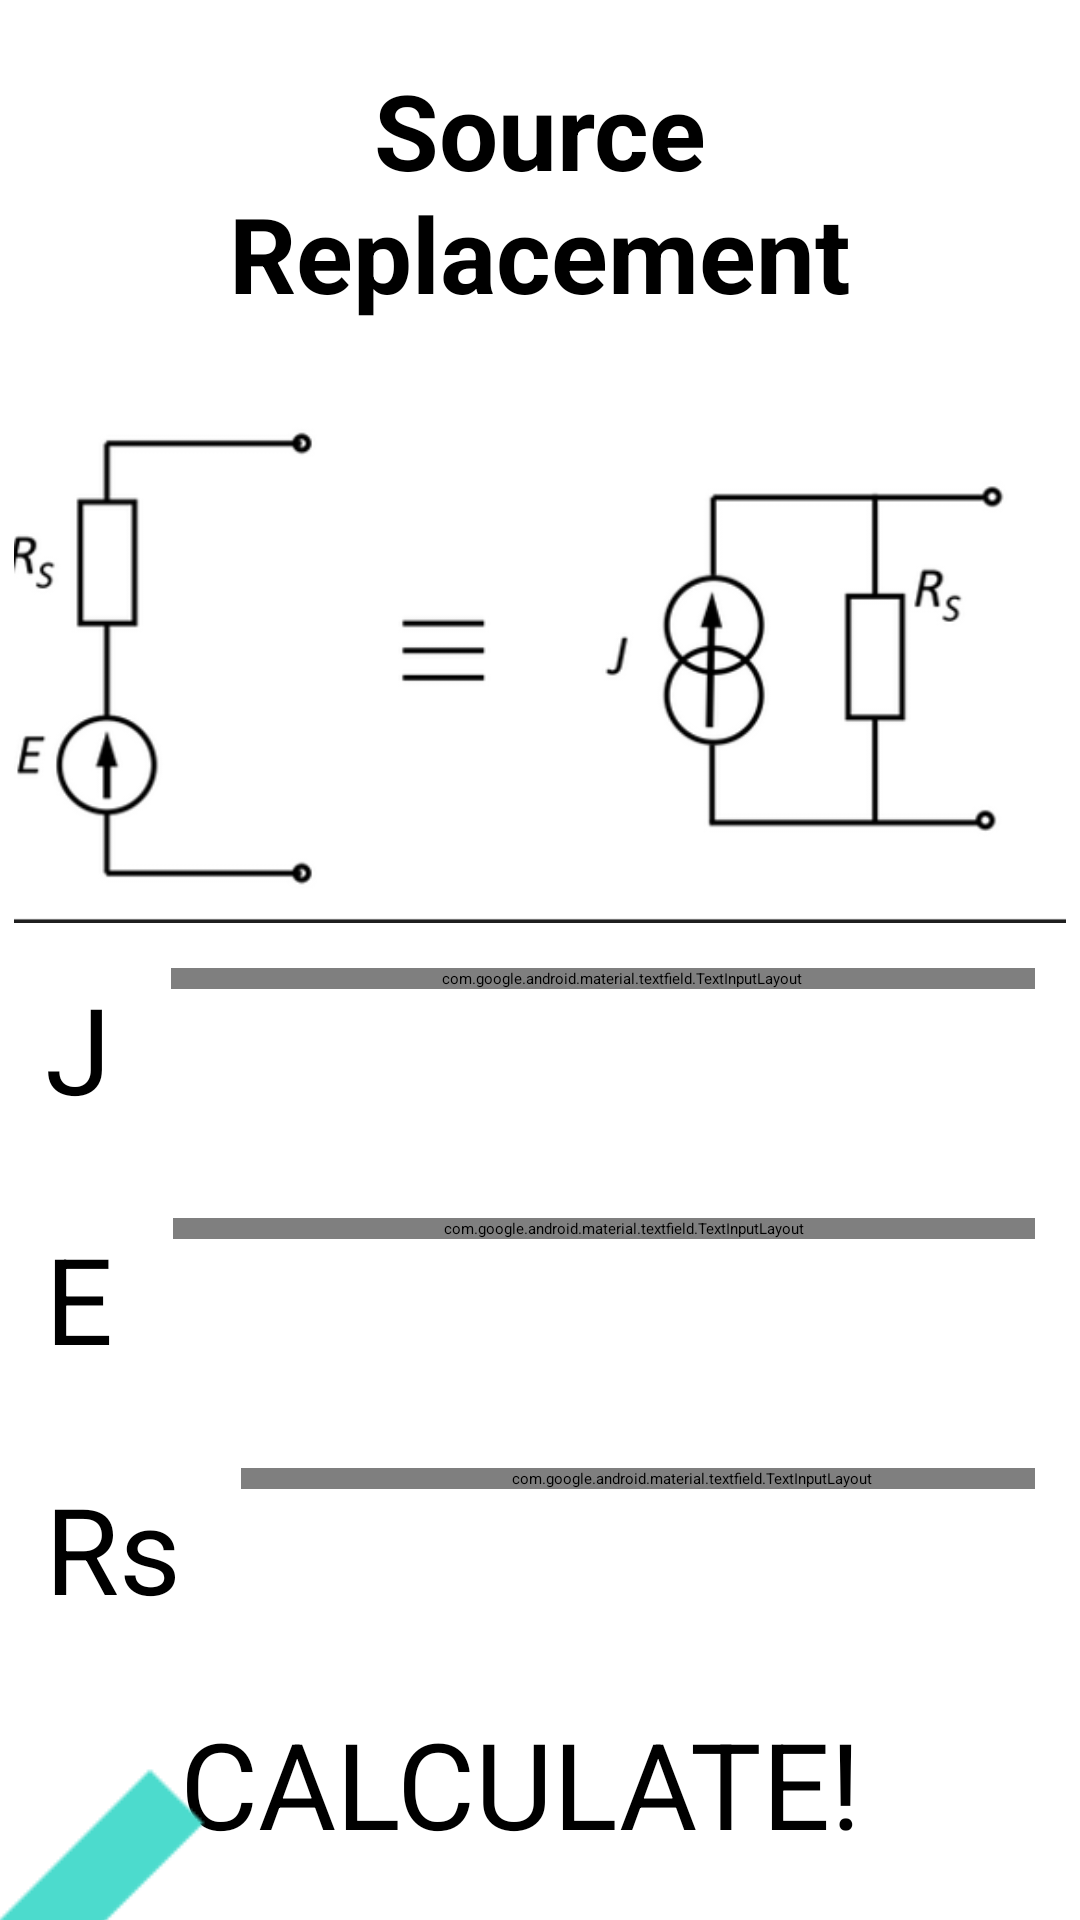

Android layout source for this screen:
<!-- AndroidManifest.xml: application theme Theme.App.Starting -->
<!-- res/layout/activity_source_replecament.xml -->
<?xml version="1.0" encoding="utf-8"?>
<LinearLayout xmlns:android="http://schemas.android.com/apk/res/android"
    android:layout_width="match_parent"
    android:layout_height="match_parent"
    xmlns:tools="http://schemas.android.com/tools"
    android:orientation="vertical"
    tools:context=".circuitoperations.sourcereplacement.SourceReplacementMainView"
    android:fillViewport="true">

    <TextView
        android:layout_width="match_parent"
        android:layout_height="wrap_content"
        android:text="Source Replacement"
        android:textStyle="bold"
        android:textSize="35sp"
        android:gravity="center"
        android:layout_margin="20dp"/>

    <ImageView
        android:layout_width="match_parent"
        android:layout_height="180sp"
        android:src="@drawable/source_replecament_img"/>

    <LinearLayout
        android:layout_width="match_parent"
        android:layout_height="wrap_content"
        android:orientation="horizontal"
        android:layout_margin="15dp"
        android:layout_gravity="center">

        <TextView
            android:layout_width="wrap_content"
            android:layout_height="wrap_content"
            android:text="J"
            android:textSize="40sp"
            />

        <com.google.android.material.textfield.TextInputLayout
            style="@style/Widget.MaterialComponents.TextInputLayout.OutlinedBox"
            android:layout_width="300dp"
            android:layout_height="wrap_content"
            android:layout_marginStart="20dp">

            <androidx.appcompat.widget.AppCompatEditText
                android:id="@+id/et_J"
                android:layout_width="match_parent"
                android:layout_height="match_parent"
                android:hint="Enter current value"
                android:inputType="numberDecimal"
                android:textColorHint="@color/design_default_color_primary" />

        </com.google.android.material.textfield.TextInputLayout>

    </LinearLayout>

    <LinearLayout
        android:layout_width="match_parent"
        android:layout_height="wrap_content"
        android:orientation="horizontal"
        android:layout_margin="15dp"
        android:layout_gravity="center">

        <TextView
            android:layout_width="wrap_content"
            android:layout_height="wrap_content"
            android:text="E"
            android:textSize="40sp"
            />

        <com.google.android.material.textfield.TextInputLayout
            style="@style/Widget.MaterialComponents.TextInputLayout.OutlinedBox"
            android:layout_width="300dp"
            android:layout_height="wrap_content"
            android:layout_marginStart="20dp">

            <androidx.appcompat.widget.AppCompatEditText
                android:id="@+id/et_E"
                android:layout_width="match_parent"
                android:layout_height="match_parent"
                android:hint="Enter voltage"
                android:inputType="numberDecimal"
                android:textColorHint="@color/design_default_color_primary" />

        </com.google.android.material.textfield.TextInputLayout>




    </LinearLayout>

    <LinearLayout
        android:layout_width="match_parent"
        android:layout_height="wrap_content"
        android:orientation="horizontal"
        android:layout_margin="15dp"
        android:layout_gravity="center">

        <TextView
            android:layout_width="wrap_content"
            android:layout_height="wrap_content"
            android:text="Rs"
            android:textSize="40sp"
            />

        <com.google.android.material.textfield.TextInputLayout
            style="@style/Widget.MaterialComponents.TextInputLayout.OutlinedBox"
            android:layout_width="300dp"
            android:layout_height="wrap_content"
            android:layout_marginStart="20dp">

            <androidx.appcompat.widget.AppCompatEditText
                android:id="@+id/et_Rs"
                android:layout_width="match_parent"
                android:layout_height="match_parent"
                android:hint="Enter resistance"
                android:inputType="numberDecimal"
                android:textColorHint="@color/design_default_color_primary" />

        </com.google.android.material.textfield.TextInputLayout>




    </LinearLayout>

    <Button
        android:id="@+id/btn_calculate_source_replacement"
        android:layout_width="wrap_content"
        android:layout_height="wrap_content"
        android:width="300sp"
        android:height="80sp"
        android:text=" CALCULATE! "
        android:textSize="40sp"
        android:layout_marginStart="50sp"
        android:layout_marginBottom="6sp"
        android:layout_marginTop="10dp"
        />

    <ImageButton
        android:id="@+id/ib_go_back_arrow_source_replacement"
        android:src="@drawable/baseline_arrow_back_24"
        android:scaleX="3"
        android:scaleY="3"
        android:background="#00000000"
        android:layout_height="100dp"
        android:layout_width="100dp"
        android:contentDescription="Go Back to main Menu"
        />


</LinearLayout>
<!-- resources referenced by this layout -->
<resources>
  <!-- drawable baseline_arrow_back_24 (drawable) -->
  <vector android:autoMirrored="true" android:height="24dp"
      android:tint="#4CDBCD" android:viewportHeight="24"
      android:viewportWidth="24" android:width="24dp" xmlns:android="http://schemas.android.com/apk/res/android">
      <path android:fillColor="@android:color/white" android:pathData="M20,11H7.83l5.59,-5.59L12,4l-8,8 8,8 1.41,-1.41L7.83,13H20v-2z"/>
  </vector>
  <!-- drawable source_replecament_img: png bitmap (drawable, 19894 bytes) -->
  <style name="Theme.App.Starting" parent="Theme.SplashScreen">
          <item name="windowSplashScreenBackground">#202020</item>
  
          <item name="windowSplashScreenAnimatedIcon">@drawable/baseline_bolt_24</item>
          <item name="postSplashScreenTheme">@style/Theme.LearnElectricCircuitsApp</item>
  
      </style>
  <!-- drawable baseline_bolt_24 (drawable) -->
  <vector android:height="100dp" android:tint="#F3EB52"
      android:viewportHeight="24" android:viewportWidth="24"
      android:width="100dp" xmlns:android="http://schemas.android.com/apk/res/android">
      <group android:pivotX="12"
          android:pivotY="12"
          android:scaleX="0.5"
          android:scaleY="0.5">
  
          <path android:fillColor="@android:color/white" android:pathData="M11,21h-1l1,-7H7.5c-0.58,0 -0.57,-0.32 -0.38,-0.66 0.19,-0.34 0.05,-0.08 0.07,-0.12C8.48,10.94 10.42,7.54 13,3h1l-1,7h3.5c0.49,0 0.56,0.33 0.47,0.51l-0.07,0.15C12.96,17.55 11,21 11,21z"/>
          
      </group>
  </vector>
  <style name="Theme.LearnElectricCircuitsApp" parent="Base.Theme.LearnElectricCircuitsApp" />
  <style name="Base.Theme.LearnElectricCircuitsApp" parent="Theme.Material3.DayNight.NoActionBar">
          
          
      </style>
</resources>
